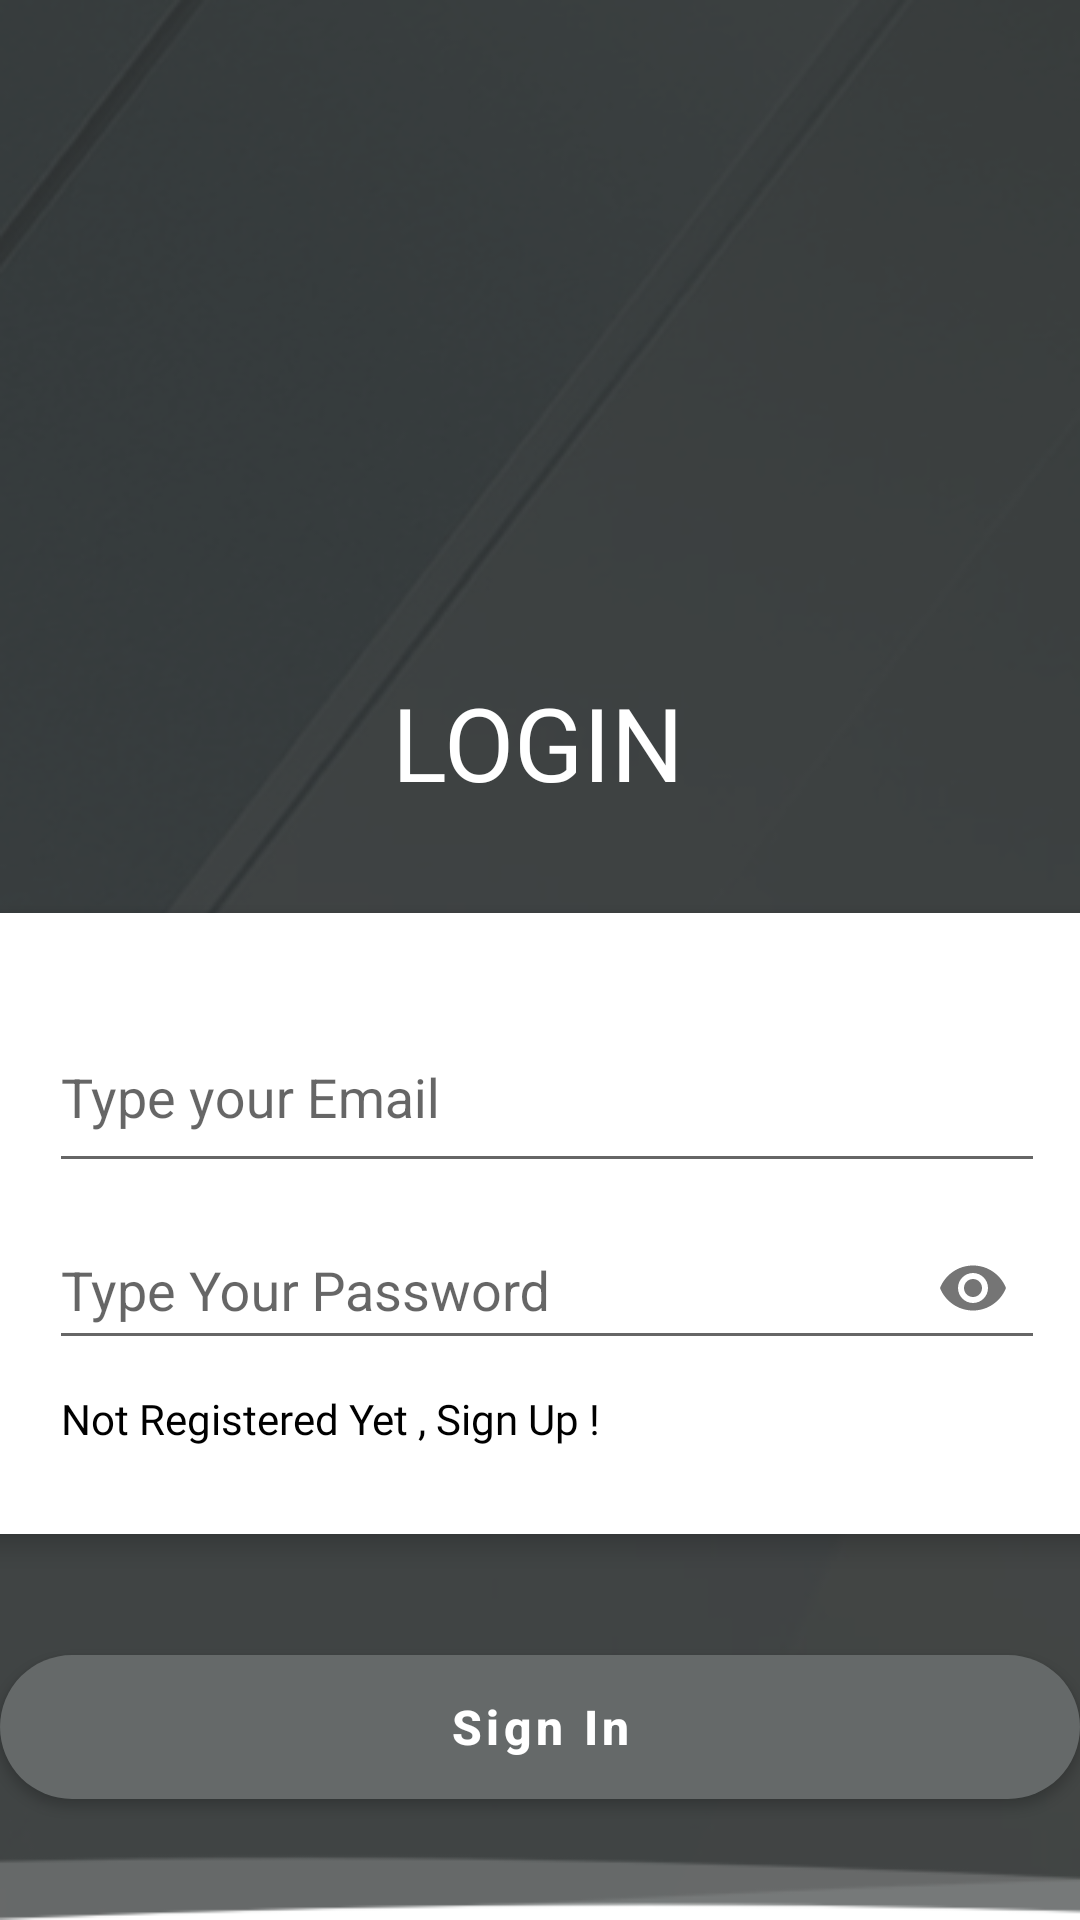

Android layout source for this screen:
<!-- AndroidManifest.xml: application theme Theme.Hairpass -->
<!-- res/layout/activity_login.xml -->
<?xml version="1.0" encoding="utf-8"?>
<androidx.constraintlayout.widget.ConstraintLayout
    xmlns:android="http://schemas.android.com/apk/res/android"
    xmlns:app="http://schemas.android.com/apk/res-auto"
    xmlns:tools="http://schemas.android.com/tools"
    android:layout_width="match_parent"
    android:layout_height="match_parent"
    android:background="@drawable/backgroudreal"
    >
    <ImageView
        android:id="@+id/imageView"
        android:layout_width="105dp"
        android:layout_height="146dp"
        android:layout_marginTop="10dp"
        app:layout_constraintBottom_toTopOf="@+id/registerTitle"
        app:layout_constraintEnd_toEndOf="parent"
        app:layout_constraintStart_toStartOf="parent"
        app:layout_constraintTop_toTopOf="parent"
        app:layout_constraintVertical_bias="0.372"
        app:srcCompat="@drawable/group_13" />


    <TextView
        android:id="@+id/registerTitle"
        android:layout_width="wrap_content"
        android:layout_height="wrap_content"
        android:fontFamily="@font/montserrat"
        android:text="@string/login_title"
        android:textColor="@color/white"

        android:textSize="34sp"
        app:layout_constraintBottom_toTopOf="@+id/cardView"
        app:layout_constraintEnd_toEndOf="parent"
        app:layout_constraintHorizontal_bias="0.498"
        app:layout_constraintStart_toStartOf="parent"
        app:layout_constraintTop_toBottomOf="@id/imageView" />


    <androidx.cardview.widget.CardView
        android:id="@+id/cardView"
        android:layout_width="384dp"
        android:layout_height="207dp"

        app:cardCornerRadius="10dp"
        app:cardElevation="5dp"
        app:layout_constraintBottom_toTopOf="@+id/signin"
        app:layout_constraintEnd_toEndOf="parent"
        app:layout_constraintHorizontal_bias="0.421"
        app:layout_constraintStart_toStartOf="parent"
        app:layout_constraintTop_toBottomOf="@+id/registerTitle">

        <LinearLayout
            android:layout_width="match_parent"
            android:layout_height="wrap_content"
            android:layout_marginStart="10dp"
            android:layout_marginTop="20dp"
            android:layout_marginEnd="10dp"
            android:orientation="vertical">


            <com.google.android.material.textfield.TextInputLayout
                android:id="@+id/emailLayout"
                android:layout_width="match_parent"
                android:layout_height="wrap_content"
                android:layout_marginHorizontal="16dp"
                app:layout_constraintEnd_toEndOf="parent"
                app:layout_constraintHorizontal_bias="0.5"
                app:layout_constraintStart_toStartOf="parent"
                app:layout_constraintTop_toBottomOf="@id/emailLayout">

                <com.google.android.material.textfield.TextInputEditText
                    android:id="@+id/emailEt"
                    android:layout_width="match_parent"
                    android:layout_height="59dp"
                    android:hint="Type your Email"
                    android:inputType="textEmailAddress" />
            </com.google.android.material.textfield.TextInputLayout>

            <com.google.android.material.textfield.TextInputLayout
                android:id="@+id/passwordLayout"
                android:layout_width="match_parent"
                android:layout_height="wrap_content"
                android:layout_marginHorizontal="16dp"
                app:layout_constraintEnd_toEndOf="parent"
                app:layout_constraintHorizontal_bias="0.5"
                app:layout_constraintStart_toStartOf="parent"
                app:layout_constraintTop_toBottomOf="@id/emailLayout"
                app:passwordToggleEnabled="true">

                <com.google.android.material.textfield.TextInputEditText
                    android:id="@+id/passET"
                    android:layout_width="match_parent"
                    android:layout_height="match_parent"
                    android:hint="Type Your Password"
                    android:inputType="textPassword" />
            </com.google.android.material.textfield.TextInputLayout>

            <TextView
                android:id="@+id/signUpqz"
                android:layout_width="wrap_content"
                android:layout_height="wrap_content"
                android:layout_marginStart="20dp"
                android:layout_marginTop="10dp"
                android:fontFamily="@font/montserrat"
                android:text="Not Registered Yet , Sign Up !"
                android:textColor="@color/black" />


        </LinearLayout>


    </androidx.cardview.widget.CardView>

    <com.google.android.material.button.MaterialButton
        android:id="@+id/signin"
        android:layout_width="match_parent"
        android:layout_height="60dp"

        android:text="Sign In"
        android:textAllCaps="false"
        android:textColor="@color/white"
        android:textSize="16sp"
        android:textStyle="bold"
        android:theme="@style/Theme.MaterialComponents"
        app:backgroundTint="#656969"
        app:cornerRadius="50dp"
        app:elevation="5dp"

        app:layout_constraintBottom_toBottomOf="parent"
        app:layout_constraintEnd_toEndOf="parent"
        app:layout_constraintHorizontal_bias="1.0"
        app:layout_constraintStart_toStartOf="parent"
        app:layout_constraintTop_toBottomOf="@+id/cardView"
        app:layout_constraintVertical_bias="0.134"
        app:rippleColor="@color/colorPrimaryDark" />


</androidx.constraintlayout.widget.ConstraintLayout>
<!-- resources referenced by this layout -->
<resources>
  <color name="black">#FF000000</color>
  <color name="colorPrimaryDark">#2184AA</color>
  <color name="white">#FFFFFFFF</color>
  <!-- drawable backgroudreal: png bitmap (drawable, 67342 bytes) -->
  <string name="login_title">LOGIN</string>
  <style name="Theme.Hairpass" parent="Theme.AppCompat.Light.NoActionBar">
          
          <item name="colorPrimary">@color/purple_500</item>
          <item name="colorPrimaryVariant">@color/purple_700</item>
          <item name="colorOnPrimary">@color/white</item>
          
          <item name="colorSecondary">@color/teal_200</item>
          <item name="colorSecondaryVariant">@color/teal_700</item>
          <item name="colorOnSecondary">@color/black</item>
      </style>
  <color name="purple_500">#FF6200EE</color>
  <color name="purple_700">#FF3700B3</color>
  <color name="teal_200">#FF03DAC5</color>
  <color name="teal_700">#FF018786</color>
</resources>
